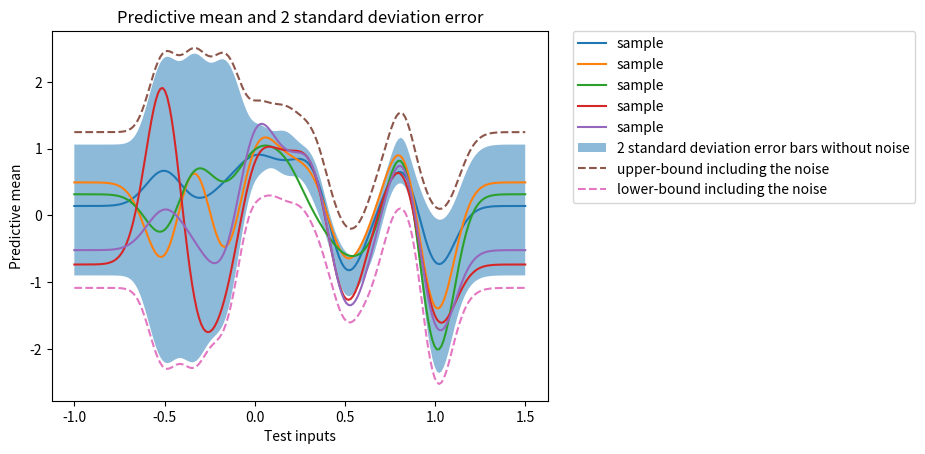

Here is the Python script that generated this plot:
import numpy as np
import matplotlib.pyplot as plt

# Training set
N = 25
X = np.reshape(np.linspace(0, 0.9, N), (N, 1))
Y = np.cos(10 * X ** 2) + 0.1 * np.sin(100 * X)


def lml(alpha, beta, Phi, Y):
    a = -0.5 * (Phi.shape[0]) * np.log(2 * np.pi)
    m = np.dot(np.dot(Phi * alpha, np.eye(Phi.shape[1])), np.transpose(Phi)) + beta * np.eye(Phi.shape[0])
    b = -0.5 * np.log(np.linalg.det(m))
    c = -0.5 * np.dot(np.dot(np.transpose(Y), np.linalg.inv(m)), Y)
    return float(a + b + c)


def grad_lml(alpha, beta, Phi, Y):
    # compute alpha*phi*phi_T+beta*I
    m = np.dot(alpha * Phi, np.transpose(Phi)) + beta * np.eye(Phi.shape[0])
    # compute y*y_T-m
    n = np.dot(Y, np.transpose(Y)) - m
    p = 0.5 * np.dot(np.dot(np.linalg.inv(m), n), np.linalg.inv(m))
    d_lml_d_alpha = np.trace(np.dot(np.transpose(p), np.dot(Phi, np.transpose(Phi))))
    d_lml_d_beta = np.trace(np.dot(np.transpose(p), np.eye(Phi.shape[0])))
    return np.array([d_lml_d_alpha, d_lml_d_beta])


def Phi1(X):
    M = len(X)
    Phi = np.zeros((M, 11))
    # means
    means = np.reshape(np.linspace(-0.5, 1, 10), (10, 1))
    for i in range(M):
        Phi[i][0] = 1
        for j in range(1, 11):
            Phi[i][j] = np.exp(-((X[i] - means[j - 1]) ** 2) / (2 * 0.1 * 0.1))
    return np.array(Phi)


# 求posterior的中值和方差
alpha = 1.0
beta = 0.1
Phi = Phi1(X)
print(Phi)

s_N = np.array(np.linalg.inv(np.dot(Phi.T, Phi) / beta + 1 / alpha * np.eye(Phi.shape[1])))
m_N = np.array(np.dot(s_N, np.dot(Phi.T, Y) * 1.0 / beta)).reshape((1, 11))
print(s_N.shape)
print(m_N.shape)
samples = np.random.multivariate_normal(m_N[0], s_N, 5)
print(samples.shape)

# test points
X_test = np.reshape(np.linspace(-1, 1.5, 200), (200, 1))

Phi_test = Phi1(X_test)
print(Phi_test.shape)
# print(Phi_test.shape)

for sample in samples:
    mean = np.dot(Phi_test, sample)
    # print(sample.shape)
    plt.plot(X_test, mean, label='sample')

# 求均值和方差(没有noise)
upper = []
lower = []
for i in range(200):
    get_Phi = Phi_test[i]
    miu = np.dot(m_N, np.transpose(get_Phi))
    sigma1 = np.sqrt(np.dot(get_Phi, np.dot(s_N, get_Phi.T)))
    # print(sigma1.shape)

    m = miu + 2 * sigma1
    upper.append(m)
    n = miu - 2 * sigma1
    lower.append(n)

upper = np.array(upper).reshape((1, 200))
upper = upper[0]
lower = np.array(lower).reshape((1, 200))
lower = lower[0]

# 求均值和方差(有noise)
upper1 = []
lower1 = []
for i in range(200):
    get_Phi = Phi_test[i]
    miu1 = np.dot(m_N, np.transpose(get_Phi))
    sigma2 = np.sqrt(np.dot(get_Phi, np.dot(s_N, get_Phi.T)) + beta)

    m = miu1 + 2 * sigma2
    upper1.append(m)
    n = miu1 - 2 * sigma2
    lower1.append(n)

upper1 = np.array(upper1).reshape((1, 200))
upper1 = upper1[0]
lower1 = np.array(lower1).reshape((1, 200))
lower1 = lower1[0]

x_ = X_test.reshape((1, 200))

# shaded bars
plt.fill_between(x_[0], upper, lower, where=upper >= lower, alpha=0.5,
                 label='2 standard deviation error bars without noise')
plt.plot(x_[0], upper1, '--', label='upper-bound including the noise')
plt.plot(x_[0], lower1, '--', label='lower-bound including the noise')

plt.title('Predictive mean and 2 standard deviation error')
plt.xlabel('Test inputs')
plt.ylabel('Predictive mean')
plt.legend(loc=2, bbox_to_anchor=(1.05, 1.0), borderaxespad=0.)
plt.show()
